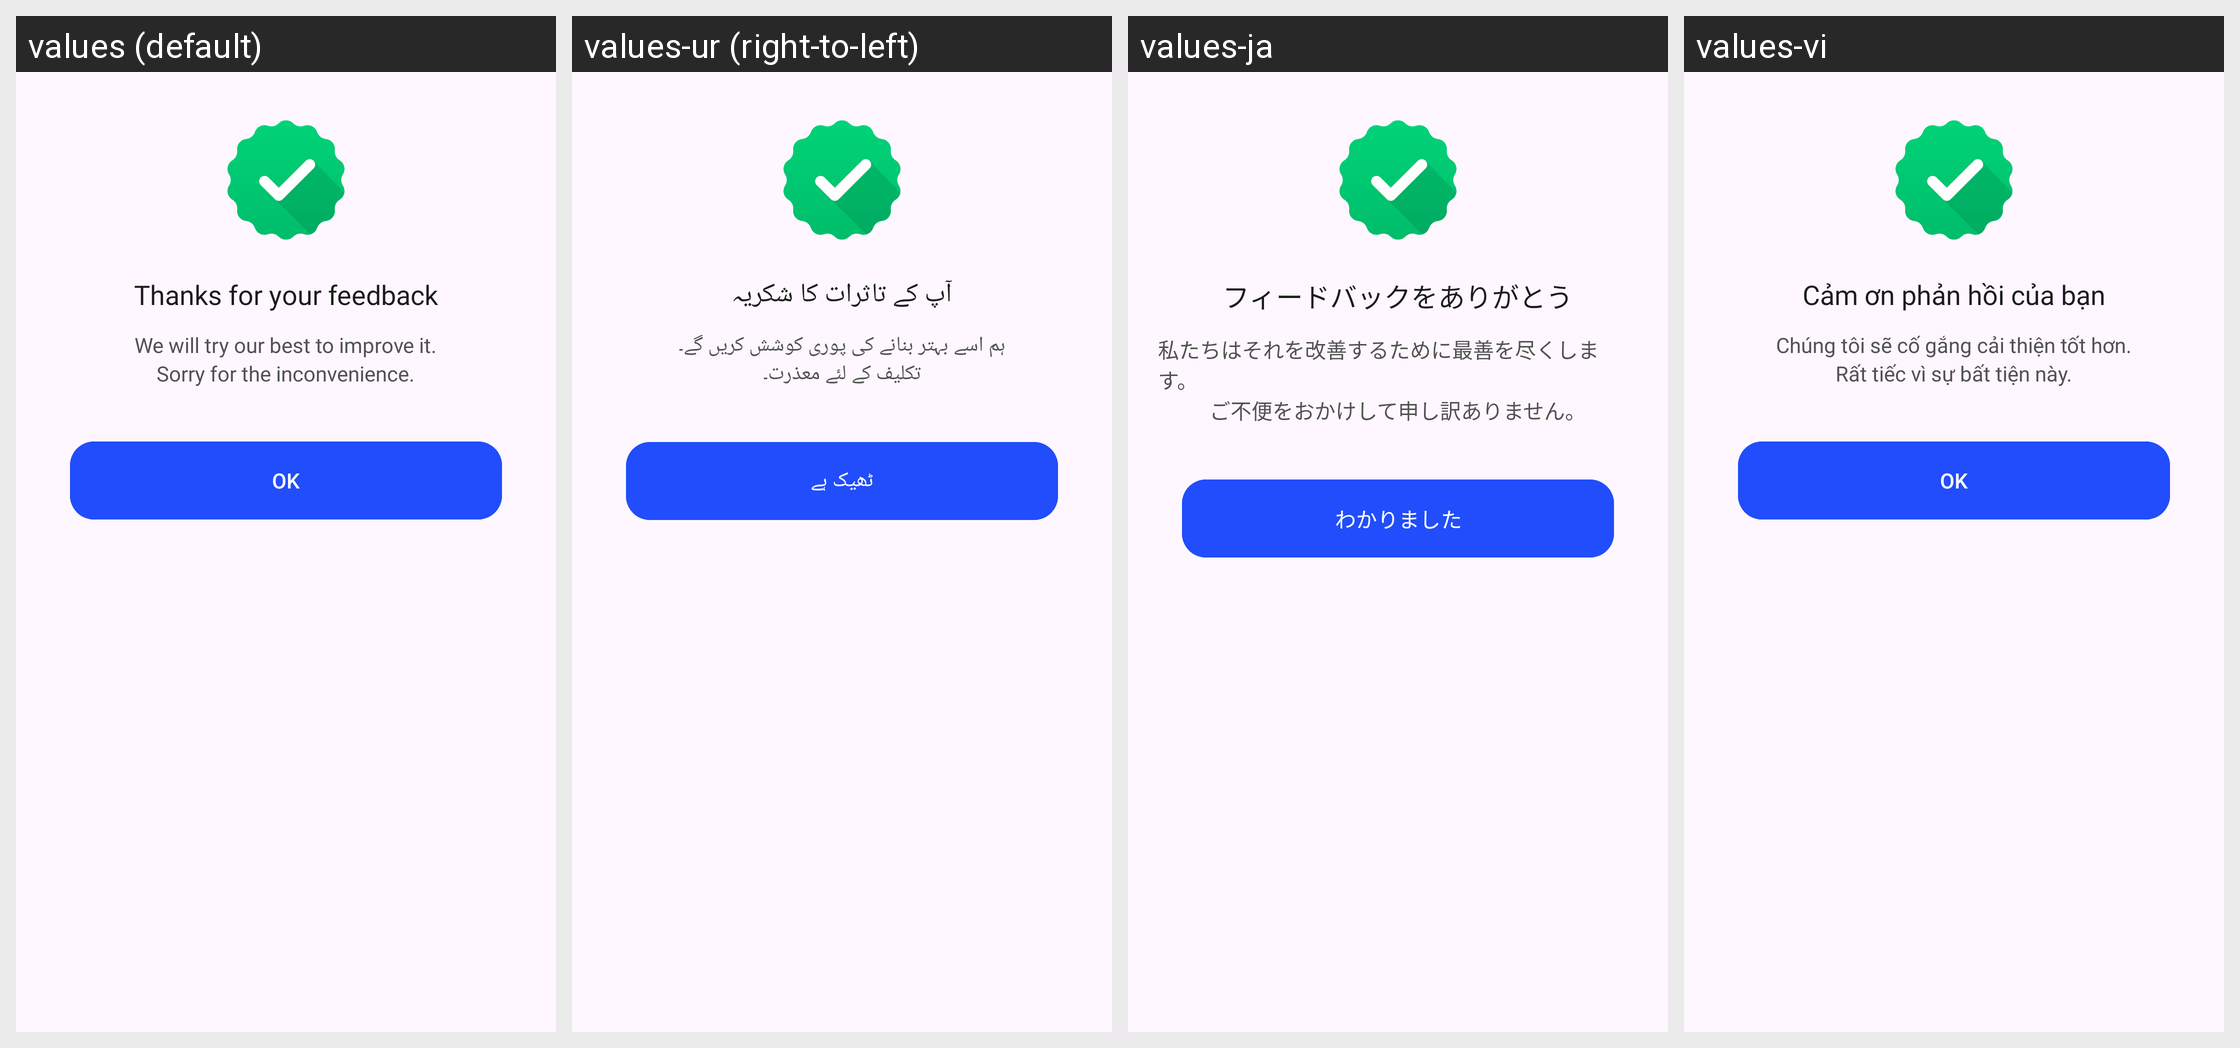

Locale-by-locale string values for the Android screen shown in this grid:
Android screen res/layout/fragment_thank_bottom_sheet.xml rendered under 4 locales, left to right: values (default), values-ur (right-to-left), values-ja, values-vi. Device: Nexus 5 (rendered at 1080×1920; each locale shown at half size, 540×960, under a caption strip naming it); theme Theme.TTSApp.
Other locales in the repository, not shown: values-ar, values-de, values-es, values-fr, values-hi, values-in, values-pt, values-ru, values-tr, values-zh.
Strings drawn on this screen, with the default value and each locale's value (text and hints the layout hard-codes, and strings that could not be matched under every locale, appear in the picture but are not listed):

thanks_for_your_feedback
  values: Thanks for your feedback
  values-ur: آپ کے تاثرات کا شکریہ
  values-ja: フィードバックをありがとう
  values-vi: Cảm ơn phản hồi của bạn

we_will_try_our_best_to_improve_it
  values: We will try our best to improve it.
  values-ur: ہم اسے بہتر بنانے کی پوری کوشش کریں گے۔
  values-ja: 私たちはそれを改善するために最善を尽くします。
  values-vi: Chúng tôi sẽ cố gắng cải thiện tốt hơn.

sorry_for_the_inconvenience
  values: Sorry for the inconvenience.
  values-ur: تکلیف کے لئے معذرت۔
  values-ja: ご不便をおかけして申し訳ありません。
  values-vi: Rất tiếc vì sự bất tiện này.

ok
  values: OK
  values-ur: ٹھیک ہے
  values-ja: わかりました
  values-vi: OK
